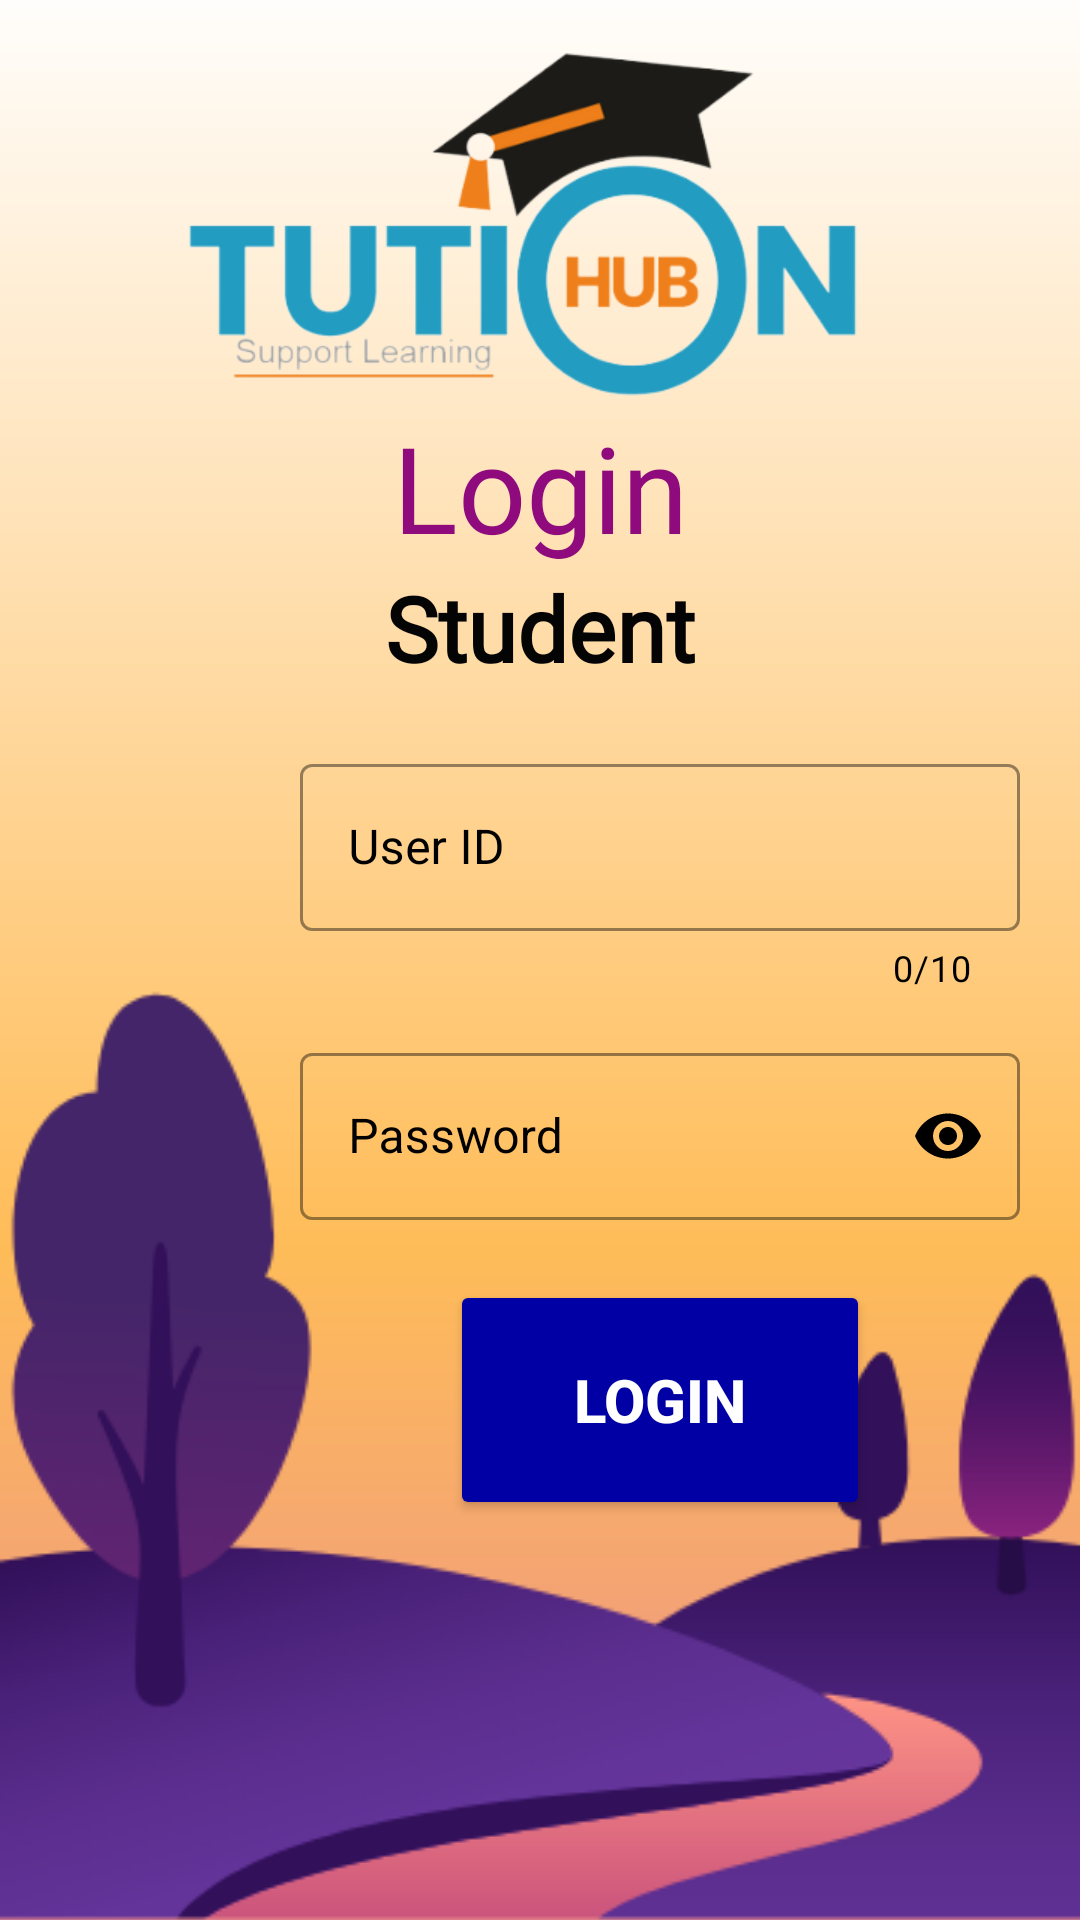

Write the Android layout XML for this screen, with the resource values it uses.
<!-- AndroidManifest.xml: application theme Theme.TutionHub -->
<!-- res/layout/activity_login.xml -->
<?xml version="1.0" encoding="utf-8"?>
<LinearLayout xmlns:android="http://schemas.android.com/apk/res/android"
    xmlns:app="http://schemas.android.com/apk/res-auto"
    xmlns:tools="http://schemas.android.com/tools"
    android:layout_width="match_parent"
    android:layout_height="match_parent"
    android:background="@drawable/loginback"
    android:orientation="vertical"
    tools:context=".Login">

    <ImageView
        android:layout_width="match_parent"
        android:layout_height="250dp"
        android:layout_marginTop="-45dp"
        android:src="@drawable/logo"/>

    <TextView
        android:layout_width="match_parent"
        android:layout_height="wrap_content"
        android:layout_marginTop="-70dp"
        android:fontFamily="@font/chango"
        android:gravity="center"
        android:text="Login"
        android:textColor="#8F0A7D"
        android:textSize="40dp" />

    <TextView
        android:id="@+id/userstatus"
        android:layout_width="match_parent"
        android:layout_height="wrap_content"
        android:fontFamily="@font/boogaloo"
        android:gravity="center"
        android:text="Student"
        android:textColor="#040404"
        android:textStyle="bold"
        android:textSize="30dp" />

    <com.google.android.material.textfield.TextInputLayout
        android:layout_width="match_parent"
        android:layout_height="wrap_content"
        android:id="@+id/loginPhone"
        android:textColorHint="@color/black"
        android:layout_marginRight="20dp"
        app:hintTextColor="@color/black"
        android:layout_marginLeft="100dp"
        android:hint="User ID"
        android:layout_marginTop="20dp"
        app:counterEnabled="true"
        app:counterMaxLength="10"
        app:counterTextColor="@color/black"
        style="@style/Widget.MaterialComponents.TextInputLayout.OutlinedBox"
        app:boxStrokeColor="@color/black"
        >

        <com.google.android.material.textfield.TextInputEditText
            android:id="@+id/usernameText"
            android:layout_width="match_parent"
            android:layout_height="wrap_content"
            android:textColor="@color/black"
            android:inputType="number"
            />

    </com.google.android.material.textfield.TextInputLayout>

    
    <com.google.android.material.textfield.TextInputLayout
        android:layout_width="match_parent"
        android:layout_below="@+id/loginPhone"
        android:layout_height="wrap_content"
        android:layout_marginTop="15dp"
        android:id="@+id/loginPwd"
        android:textColorHint="@color/black"
        android:layout_marginRight="20dp"
        android:layout_marginLeft="100dp"
        android:hint="Password"
        app:passwordToggleEnabled="true"
        app:passwordToggleTint="@color/black"
        app:passwordToggleContentDescription="Hide/Unhide"
        app:counterMaxLength="15"
        style="@style/Widget.MaterialComponents.TextInputLayout.OutlinedBox"
        app:boxStrokeColor="@color/black"
        app:hintTextColor="@color/black"
        >

        <com.google.android.material.textfield.TextInputEditText
            android:layout_width="match_parent"
            android:layout_height="wrap_content"
            android:textColor="@color/black"
            android:inputType="textPassword"
            />

    </com.google.android.material.textfield.TextInputLayout>

    <Button
        android:id="@+id/loginbtn"
        android:layout_width="match_parent"
        android:layout_height="80dp"
        android:layout_below="@+id/loginPwd"
        android:text="Login"
        android:layout_marginLeft="150dp"
        android:layout_marginRight="70dp"
        android:textColor="@color/white"
        android:textSize="20dp"
        android:layout_marginTop="20dp"
        android:backgroundTint="#0000A5"

        android:textStyle="bold"/>





</LinearLayout>
<!-- resources referenced by this layout -->
<resources>
  <!-- drawable loginback: png bitmap (drawable-v24, 118360 bytes) -->
  <!-- drawable logo: png bitmap (drawable-v24, 48018 bytes) -->
  <style name="Theme.TutionHub" parent="Theme.MaterialComponents.DayNight.NoActionBar">
          
          <item name="colorPrimary">@color/purple_500</item>
          <item name="colorPrimaryVariant">@color/purple_700</item>
          <item name="colorOnPrimary">@color/white</item>
          
          <item name="colorSecondary">@color/teal_200</item>
          <item name="colorSecondaryVariant">@color/teal_700</item>
          <item name="colorOnSecondary">@color/black</item>
          
          <item name="android:statusBarColor" tools:targetApi="l">?attr/colorPrimaryVariant</item>
          
      </style>
  <!-- not gathered from this repository: default colours our renderer supplied (Android Studio template values) -->
  <color name="purple_500">#FF6200EE</color>
  <color name="purple_700">#FF3700B3</color>
  <color name="teal_200">#FF03DAC5</color>
  <color name="teal_700">#FF018786</color>
  <color name="black">#FF000000</color>
  <color name="white">#FFFFFFFF</color>
</resources>
